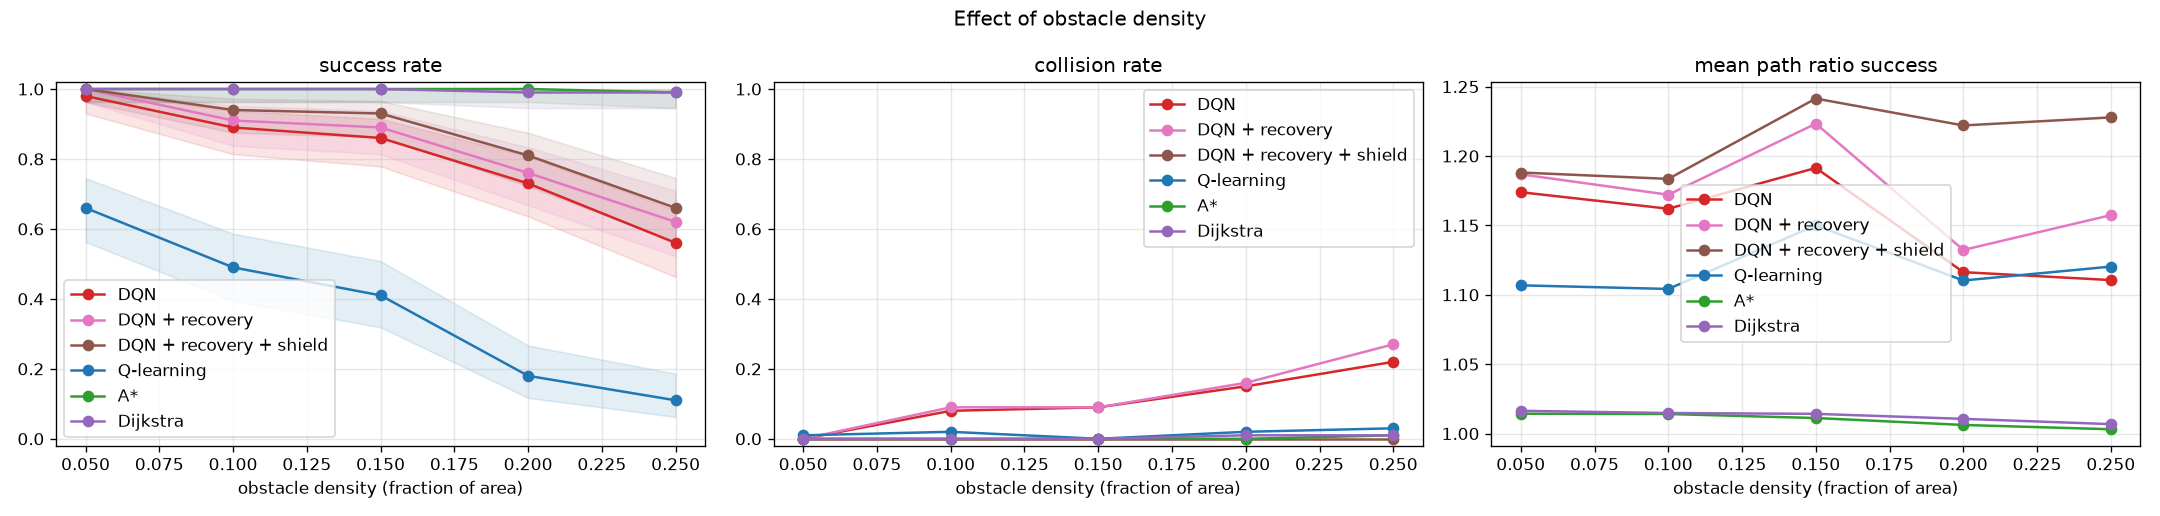

Data behind this chart, as committed beside it:
method, density, success_rate, success_ci_low, success_ci_high, collision_rate, timeout_rate, no_path_rate, mean_path_ratio_success, mean_steps_success, mean_path_length_success, mean_inference_ms, mean_planning_ms, mean_nodes_expanded, interventions_per_episode
DQN, 0.05, 0.98, 0.93, 0.9945, 0.0, 0.02, 0.0, 1.174, 66.86, 4.335, 0.0606, 0.0, 0.0, 0.0
DQN + recovery, 0.05, 1.0, 0.963, 1.0, 0.0, 0.0, 0.0, 1.187, 68.56, 4.388, 0.0697, 0.0, 0.0, 0.0
DQN + recovery + shield, 0.05, 1.0, 0.963, 1.0, 0.0, 0.0, 0.0, 1.188, 69.31, 4.394, 0.0754, 0.0, 0.0, 0.5
Q-learning, 0.05, 0.66, 0.5628, 0.7454, 0.01, 0.33, 0.0, 1.107, 59.32, 3.789, 0.0342, 0.0, 0.0, 0.0
A*, 0.05, 1.0, 0.963, 1.0, 0.0, 0.0, 0.0, 1.014, 78.14, 3.742, 0.0016, 4.695, 1122, 0.0
Dijkstra, 0.05, 1.0, 0.963, 1.0, 0.0, 0.0, 0.0, 1.016, 77.84, 3.751, 0.0015, 22.53, 7472, 0.0
DQN, 0.1, 0.89, 0.8137, 0.9375, 0.08, 0.03, 0.0, 1.162, 66.09, 4.1, 0.0731, 0.0, 0.0, 0.0
DQN + recovery, 0.1, 0.91, 0.8377, 0.9519, 0.09, 0.0, 0.0, 1.172, 67.93, 4.188, 0.0653, 0.0, 0.0, 0.0
DQN + recovery + shield, 0.1, 0.94, 0.8752, 0.9722, 0.0, 0.06, 0.0, 1.183, 76.21, 4.228, 0.0672, 0.0, 0.0, 6.57
Q-learning, 0.1, 0.49, 0.3942, 0.5865, 0.02, 0.49, 0.0, 1.104, 57.35, 3.579, 0.0334, 0.0, 0.0, 0.0
A*, 0.1, 1.0, 0.963, 1.0, 0.0, 0.0, 0.0, 1.014, 77.32, 3.709, 0.0015, 4.701, 1060, 0.0
Dijkstra, 0.1, 1.0, 0.963, 1.0, 0.0, 0.0, 0.0, 1.015, 77.48, 3.712, 0.0014, 18.62, 6117, 0.0
DQN, 0.15, 0.86, 0.7786, 0.9147, 0.09, 0.05, 0.0, 1.191, 72.86, 4.398, 0.0605, 0.0, 0.0, 0.0
DQN + recovery, 0.15, 0.89, 0.8137, 0.9375, 0.09, 0.02, 0.0, 1.223, 77.01, 4.531, 0.0651, 0.0, 0.0, 0.0
DQN + recovery + shield, 0.15, 0.93, 0.8625, 0.9657, 0.0, 0.07, 0.0, 1.241, 86.89, 4.611, 0.0734, 0.0, 0.0, 6.41
Q-learning, 0.15, 0.41, 0.3187, 0.508, 0.0, 0.59, 0.0, 1.15, 60.07, 3.717, 0.0313, 0.0, 0.0, 0.0
A*, 0.15, 1.0, 0.963, 1.0, 0.0, 0.0, 0.0, 1.011, 78.91, 3.829, 0.0015, 5.814, 1278, 0.0
Dijkstra, 0.15, 1.0, 0.963, 1.0, 0.0, 0.0, 0.0, 1.014, 79.38, 3.842, 0.0017, 18.68, 5520, 0.0
DQN, 0.2, 0.73, 0.6357, 0.8073, 0.15, 0.12, 0.0, 1.116, 68.01, 4.203, 0.06, 0.0, 0.0, 0.0
DQN + recovery, 0.2, 0.76, 0.6677, 0.8331, 0.16, 0.08, 0.0, 1.132, 73.54, 4.307, 0.0653, 0.0, 0.0, 0.0
DQN + recovery + shield, 0.2, 0.81, 0.7222, 0.8749, 0.0, 0.19, 0.0, 1.222, 95.02, 4.644, 0.0713, 0.0, 0.0, 11.49
Q-learning, 0.2, 0.18, 0.117, 0.2667, 0.02, 0.8, 0.0, 1.11, 51.0, 3.192, 0.0323, 0.0, 0.0, 0.0
A*, 0.2, 1.0, 0.963, 1.0, 0.0, 0.0, 0.0, 1.006, 87.93, 4.324, 0.0016, 8.256, 1676, 0.0
Dijkstra, 0.2, 0.99, 0.9455, 0.9982, 0.01, 0.0, 0.0, 1.011, 88.89, 4.344, 0.0015, 16.32, 4756, 0.0
DQN, 0.25, 0.56, 0.4623, 0.6533, 0.22, 0.22, 0.0, 1.111, 68.68, 4.121, 0.0659, 0.0, 0.0, 0.0
DQN + recovery, 0.25, 0.62, 0.5221, 0.709, 0.27, 0.11, 0.0, 1.157, 82.56, 4.483, 0.063, 0.0, 0.0, 0.0
DQN + recovery + shield, 0.25, 0.66, 0.5628, 0.7454, 0.0, 0.34, 0.0, 1.228, 100.0, 4.644, 0.0686, 0.0, 0.0, 16.14
Q-learning, 0.25, 0.11, 0.0625, 0.1863, 0.03, 0.86, 0.0, 1.12, 69.45, 4.152, 0.0314, 0.0, 0.0, 0.0
A*, 0.25, 0.99, 0.9455, 0.9982, 0.01, 0.0, 0.0, 1.003, 94.17, 4.682, 0.0016, 10.75, 2064, 0.0
Dijkstra, 0.25, 0.99, 0.9455, 0.9982, 0.01, 0.0, 0.0, 1.007, 94.74, 4.701, 0.0016, 16.11, 4498, 0.0
